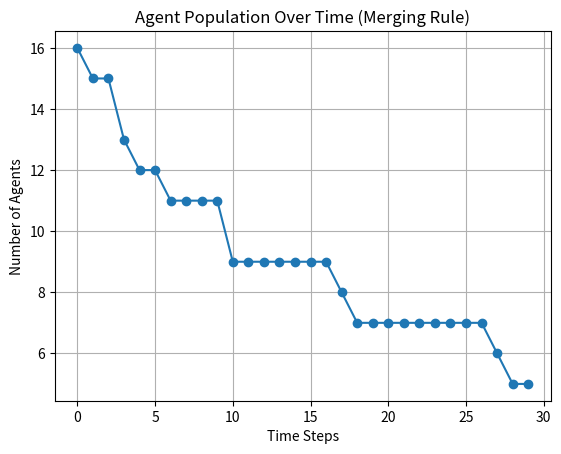

This figure's Python source:
import random
import matplotlib.pyplot as plt

# ---------------------------
# Agent Class
# ---------------------------
class Agent:
    def __init__(self, id, grid_size, strength=1):
        self.id = id
        self.x = random.randint(0, grid_size - 1)
        self.y = random.randint(0, grid_size - 1)
        self.strength = strength

    def move(self, grid_size):
        # Move randomly in x or y direction (wrap around grid)
        self.x = (self.x + random.choice([-1, 0, 1])) % grid_size
        self.y = (self.y + random.choice([-1, 0, 1])) % grid_size


# ---------------------------
# Competition Simulation (with merging)
# ---------------------------
def competition_simulation(num_agents=20, grid_size=10, steps=30):
    agents = [Agent(i, grid_size) for i in range(num_agents)]
    population_over_time = []
    merge_count = 0

    for step in range(steps):
        # Move all agents
        for agent in agents:
            agent.move(grid_size)

        # Track positions
        positions = {}
        new_agents = []

        for agent in agents:
            pos = (agent.x, agent.y)

            if pos not in positions:
                positions[pos] = agent
                new_agents.append(agent)
            else:
                # MERGE: existing agent and new one combine strength
                existing = positions[pos]
                total_strength = existing.strength + agent.strength
                existing.strength = total_strength
                merge_count += 1  # Count each merge

        agents = new_agents
        population_over_time.append(len(agents))

    print(f"Simulation complete!")
    print(f"Final surviving agents: {len(agents)}")
    print(f"Total merges: {merge_count}")

    return population_over_time


# ---------------------------
# Run Simulation
# ---------------------------
pop_history = competition_simulation(num_agents=20, grid_size=10, steps=30)

# ---------------------------
# Plot Results
# ---------------------------
plt.plot(pop_history, marker='o')
plt.xlabel("Time Steps")
plt.ylabel("Number of Agents")
plt.title("Agent Population Over Time (Merging Rule)")
plt.grid(True)
plt.show()

